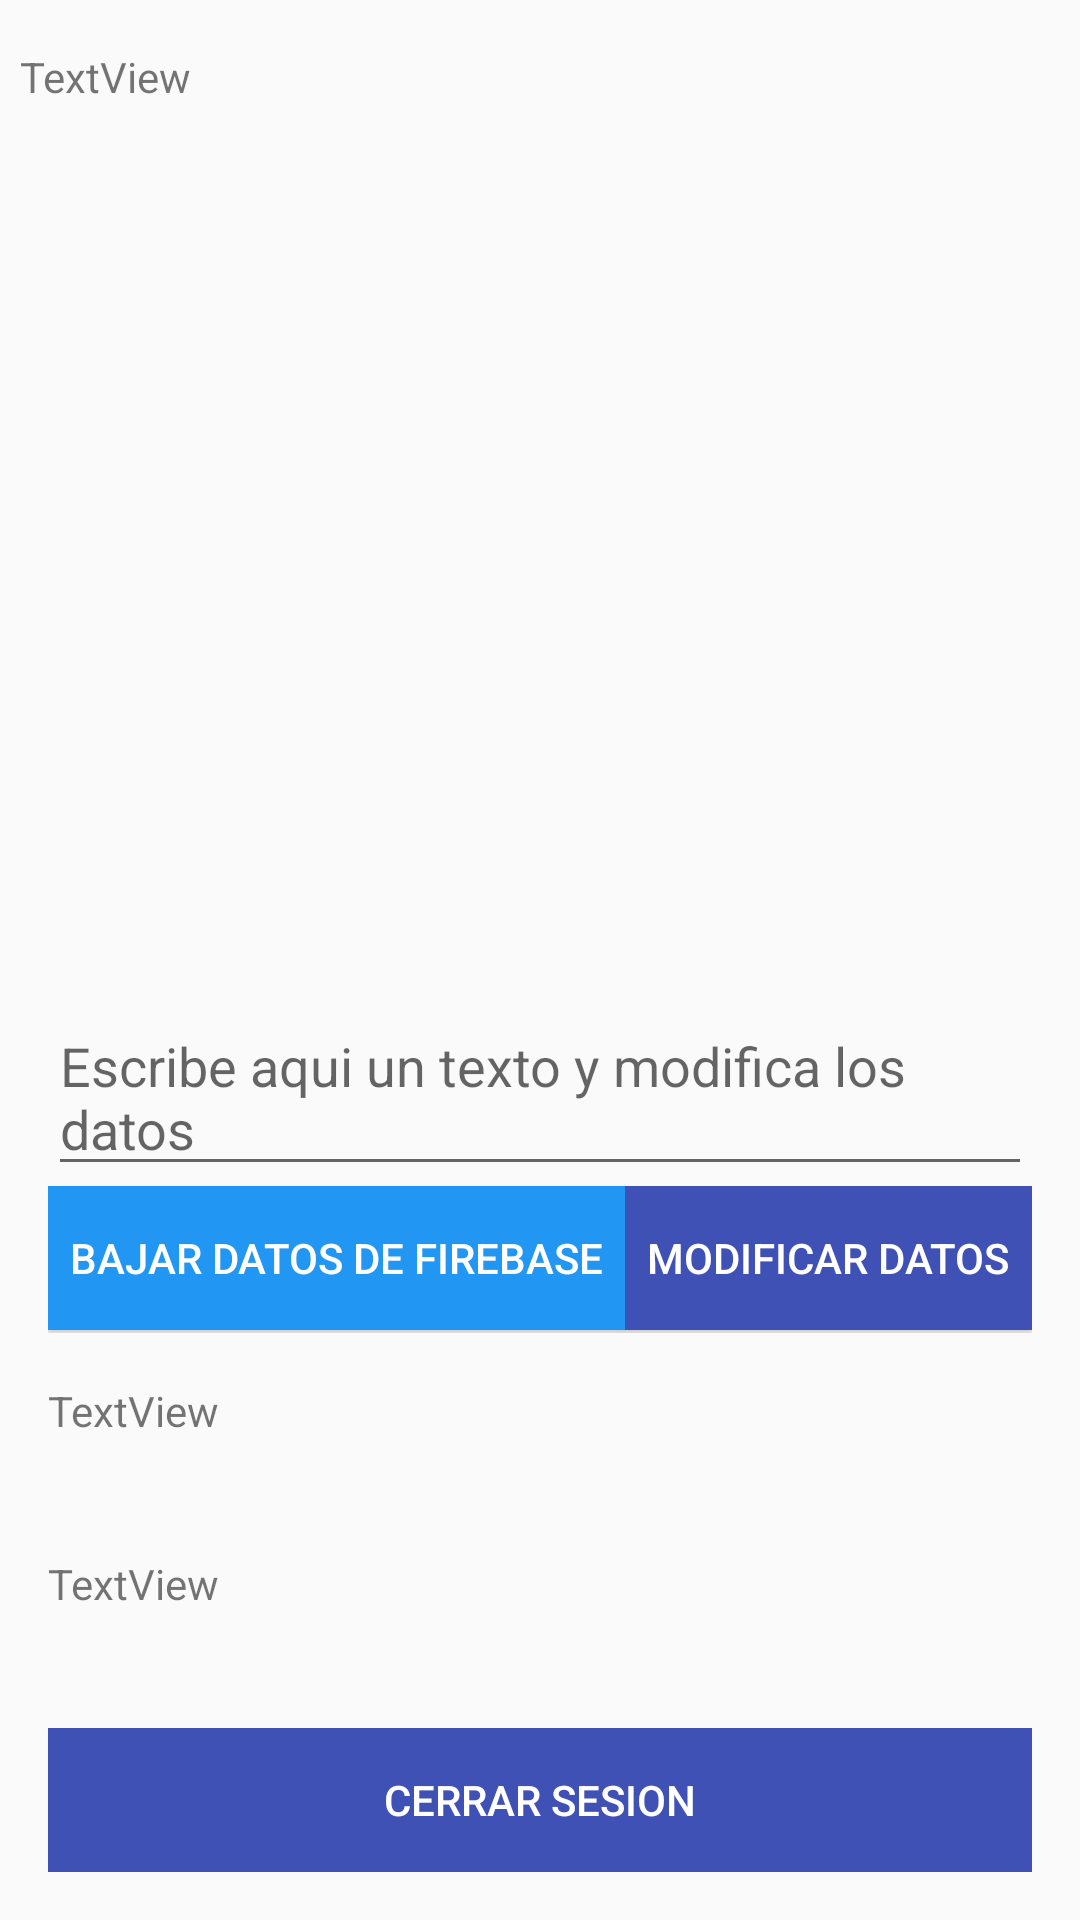

Here is an Android app screen rendered from its layout file. Give the layout XML and the strings, colors and styles it references.
<!-- AndroidManifest.xml: application theme AppTheme -->
<!-- res/layout/activity_home.xml -->
<?xml version="1.0" encoding="utf-8"?>
<androidx.constraintlayout.widget.ConstraintLayout xmlns:android="http://schemas.android.com/apk/res/android"
    xmlns:app="http://schemas.android.com/apk/res-auto"
    xmlns:tools="http://schemas.android.com/tools"
    android:layout_width="match_parent"
    android:layout_height="match_parent"
    tools:context=".homeActivity">

    <TextView
        android:id="@+id/datostextView"
        android:layout_width="347dp"
        android:layout_height="185dp"
        android:layout_marginStart="1dp"
        android:layout_marginTop="16dp"
        android:layout_marginEnd="1dp"
        android:text="TextView"
        app:layout_constraintEnd_toEndOf="parent"
        app:layout_constraintStart_toStartOf="parent"
        app:layout_constraintTop_toTopOf="parent" />

    <LinearLayout
        android:layout_width="match_parent"
        android:layout_height="wrap_content"
        android:layout_marginStart="16dp"
        android:layout_marginEnd="16dp"
        android:layout_marginBottom="16dp"
        android:orientation="vertical"
        app:layout_constraintBottom_toBottomOf="parent"
        app:layout_constraintEnd_toEndOf="parent"
        app:layout_constraintStart_toStartOf="parent">

        <EditText
            android:id="@+id/modificartext"
            android:layout_width="match_parent"
            android:layout_height="wrap_content"
            android:ems="10"
            android:gravity="start|top"
            android:hint="Escribe aqui un texto y modifica los datos"
            android:inputType="textMultiLine" />

        <LinearLayout
            android:layout_width="match_parent"
            android:layout_height="49dp"
            android:orientation="horizontal">

            <Button
                android:id="@+id/btnbajar"
                android:layout_width="wrap_content"
                android:layout_height="wrap_content"
                android:layout_weight="1"
                android:background="#2196F3"
                android:text="Bajar datos de firebase"
                android:textColor="#FFFFFF" />

            <Button
                android:id="@+id/btnmodificar"
                android:layout_width="wrap_content"
                android:layout_height="wrap_content"
                android:layout_weight="1"
                android:background="#3F51B5"
                android:text="Modificar datos"
                android:textColor="#FFFFFF" />
        </LinearLayout>

        <Space
            android:layout_width="match_parent"
            android:layout_height="8pt" />

        <TextView
            android:id="@+id/emailTextview"
            android:layout_width="match_parent"
            android:layout_height="20pt"
            android:text="TextView" />

        <Space
            android:layout_width="match_parent"
            android:layout_height="8pt" />

        <TextView
            android:id="@+id/paswdTextview"
            android:layout_width="match_parent"
            android:layout_height="20pt"
            android:text="TextView" />

        <Space
            android:layout_width="match_parent"
            android:layout_height="8pt" />

        <LinearLayout
            android:layout_width="match_parent"
            android:layout_height="match_parent"
            android:orientation="horizontal">

            <Button
                android:id="@+id/btncerrarsesion"
                android:layout_width="wrap_content"
                android:layout_height="wrap_content"
                android:layout_weight="1"
                android:background="#3F51B5"
                android:text="Cerrar Sesion"
                android:textColor="#FFFFFF" />

        </LinearLayout>

    </LinearLayout>

</androidx.constraintlayout.widget.ConstraintLayout>
<!-- resources referenced by this layout -->
<resources>
  <style name="AppTheme" parent="Theme.AppCompat.Light.DarkActionBar">
          
          <item name="colorPrimary">@color/colorPrimary</item>
          <item name="colorPrimaryDark">@color/colorPrimaryDark</item>
          <item name="colorAccent">@color/colorAccent</item>
      </style>
  <color name="colorPrimary">#5279E9</color>
  <color name="colorPrimaryDark">#000000</color>
  <color name="colorAccent">#000000</color>
</resources>
